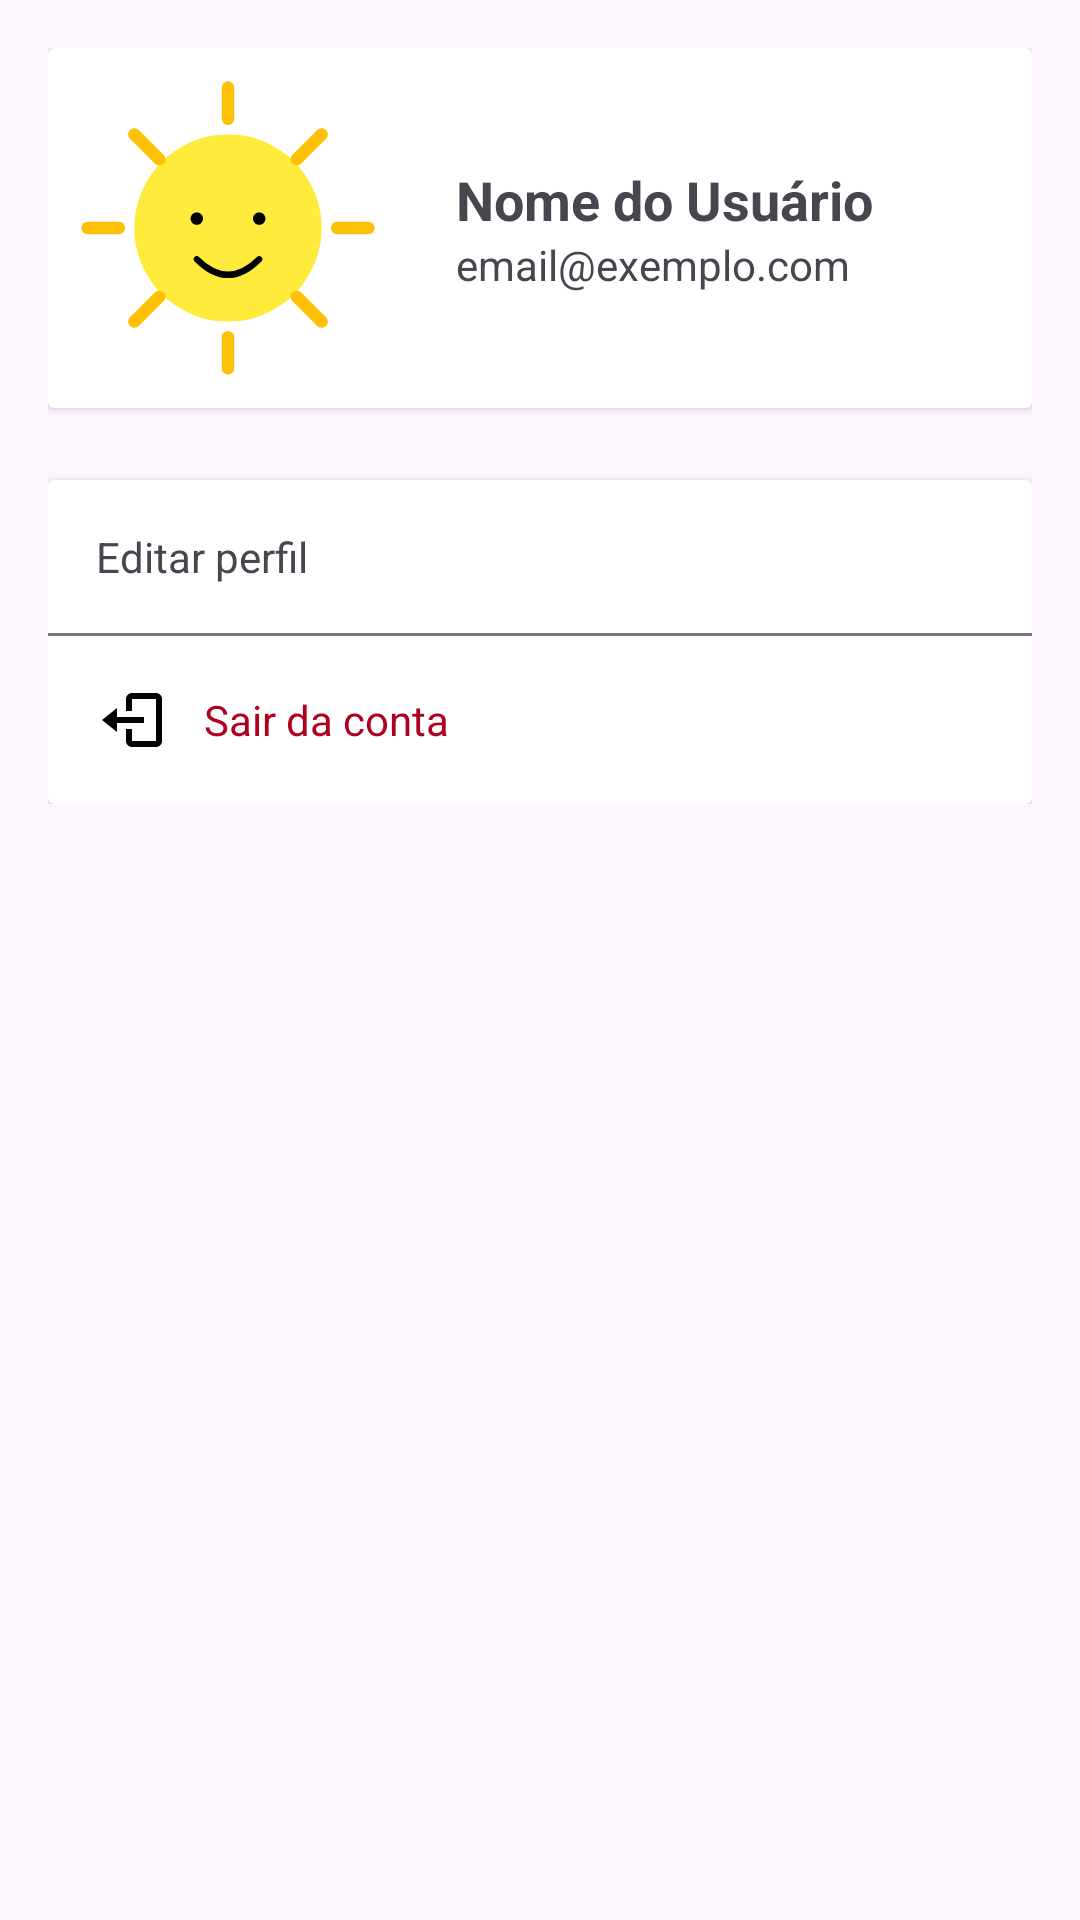

Here is an Android app screen rendered from its layout file. Give the layout XML and the strings, colors and styles it references.
<!-- AndroidManifest.xml: application theme Theme.DailyMood -->
<!-- res/layout/fragment_profile.xml -->
<?xml version="1.0" encoding="utf-8"?>
<ScrollView xmlns:android="http://schemas.android.com/apk/res/android"
    xmlns:app="http://schemas.android.com/apk/res-auto"
    android:layout_width="match_parent"
    android:layout_height="match_parent">

    <LinearLayout
        android:orientation="vertical"
        android:padding="16dp"
        android:layout_width="match_parent"
        android:layout_height="wrap_content">

        
        <androidx.cardview.widget.CardView
            android:layout_width="match_parent"
            android:layout_height="wrap_content"
            android:elevation="4dp"
            android:layout_marginBottom="24dp"
            android:padding="16dp"
            android:background="?attr/colorSurface">

            <LinearLayout
                android:orientation="horizontal"
                android:gravity="center_vertical"
                android:layout_width="match_parent"
                android:layout_height="wrap_content">

                <com.google.android.material.imageview.ShapeableImageView
                    android:id="@+id/ivProfilePic"
                    android:layout_width="120dp"
                    android:layout_height="120dp"
                    android:layout_gravity="center"
                    android:scaleType="centerCrop"
                    android:src="@drawable/ic_profile"
                    android:clickable="true"
                    android:focusable="true"
                    android:padding="8dp"
                    app:shapeAppearanceOverlay="@style/ShapeAppearanceOverlay.App.Circle" />

                <LinearLayout
                    android:layout_marginStart="16dp"
                    android:orientation="vertical"
                    android:layout_width="0dp"
                    android:layout_weight="1"
                    android:layout_height="wrap_content">

                    <TextView
                        android:id="@+id/tvName"
                        android:text="Nome do Usuário"
                        android:textStyle="bold"
                        android:textSize="18sp"
                        android:layout_width="wrap_content"
                        android:layout_height="wrap_content" />

                    <TextView
                        android:id="@+id/tvEmail"
                        android:text="email@exemplo.com"
                        android:textSize="14sp"
                        android:layout_width="wrap_content"
                        android:layout_height="wrap_content" />
                </LinearLayout>
            </LinearLayout>
        </androidx.cardview.widget.CardView>

        
        <androidx.cardview.widget.CardView
            android:layout_width="match_parent"
            android:layout_height="wrap_content"
            android:elevation="2dp"
            android:background="?attr/colorSurface">

            <LinearLayout
                android:orientation="vertical"
                android:layout_width="match_parent"
                android:layout_height="wrap_content">

                <TextView
                    android:id="@+id/btnEdit"
                    android:padding="16dp"
                    android:text="Editar perfil"
                    android:drawableStart="@drawable/ic_edit"
                    android:drawablePadding="12dp"
                    android:gravity="center_vertical"
                    android:layout_width="match_parent"
                    android:layout_height="wrap_content" />

                <View
                    android:layout_width="match_parent"
                    android:layout_height="1dp"
                    android:background="?attr/colorOutline" />

                <TextView
                    android:id="@+id/btnLogout"
                    android:padding="16dp"
                    android:text="Sair da conta"
                    android:textColor="@color/design_default_color_error"
                    android:drawableStart="@drawable/ic_logout"
                    android:drawablePadding="12dp"
                    android:gravity="center_vertical"
                    android:layout_width="match_parent"
                    android:layout_height="wrap_content" />
            </LinearLayout>
        </androidx.cardview.widget.CardView>
    </LinearLayout>
</ScrollView>
<!-- resources referenced by this layout -->
<resources>
  <!-- drawable ic_logout (drawable) -->
  <vector xmlns:android="http://schemas.android.com/apk/res/android"
      android:width="24dp"
      android:height="24dp"
      android:viewportWidth="24"
      android:viewportHeight="24">
      <path
          android:fillColor="#FF000000"
          android:pathData="M16,13v-2H7V8l-5,4 5,4v-3h9zM20,3h-8c-1.1,0 -2,0.9 -2,2v4h2V5h8v14h-8v-4h-2v4c0,1.1 0.9,2 2,2h8c1.1,0 2,-0.9 2,-2V5c0,-1.1 -0.9,-2 -2,-2z"/>
  </vector>
  <!-- drawable ic_profile: vector/xml drawable (drawable, 2233 chars, omitted) -->
  <style name="ShapeAppearanceOverlay.App.Circle" parent="">
          <item name="cornerFamily">rounded</item>
          <item name="cornerSize">50%</item>
      </style>
  <style name="Theme.DailyMood" parent="Base.Theme.DailyMood" />
  <style name="Base.Theme.DailyMood" parent="Theme.Material3.DayNight.NoActionBar">
          
          
      </style>
</resources>
